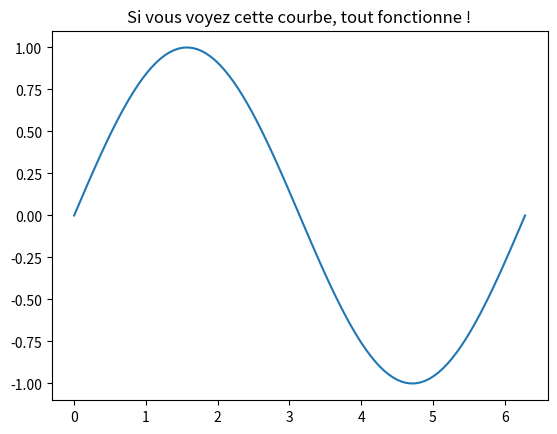

Python code for this plot:
import numpy as np
import matplotlib.pyplot as plt

print("NumPy version :", np.__version__)

x = np.linspace(0, 2*np.pi, 100)
plt.plot(x, np.sin(x))
plt.title("Si vous voyez cette courbe, tout fonctionne !")
plt.show()
